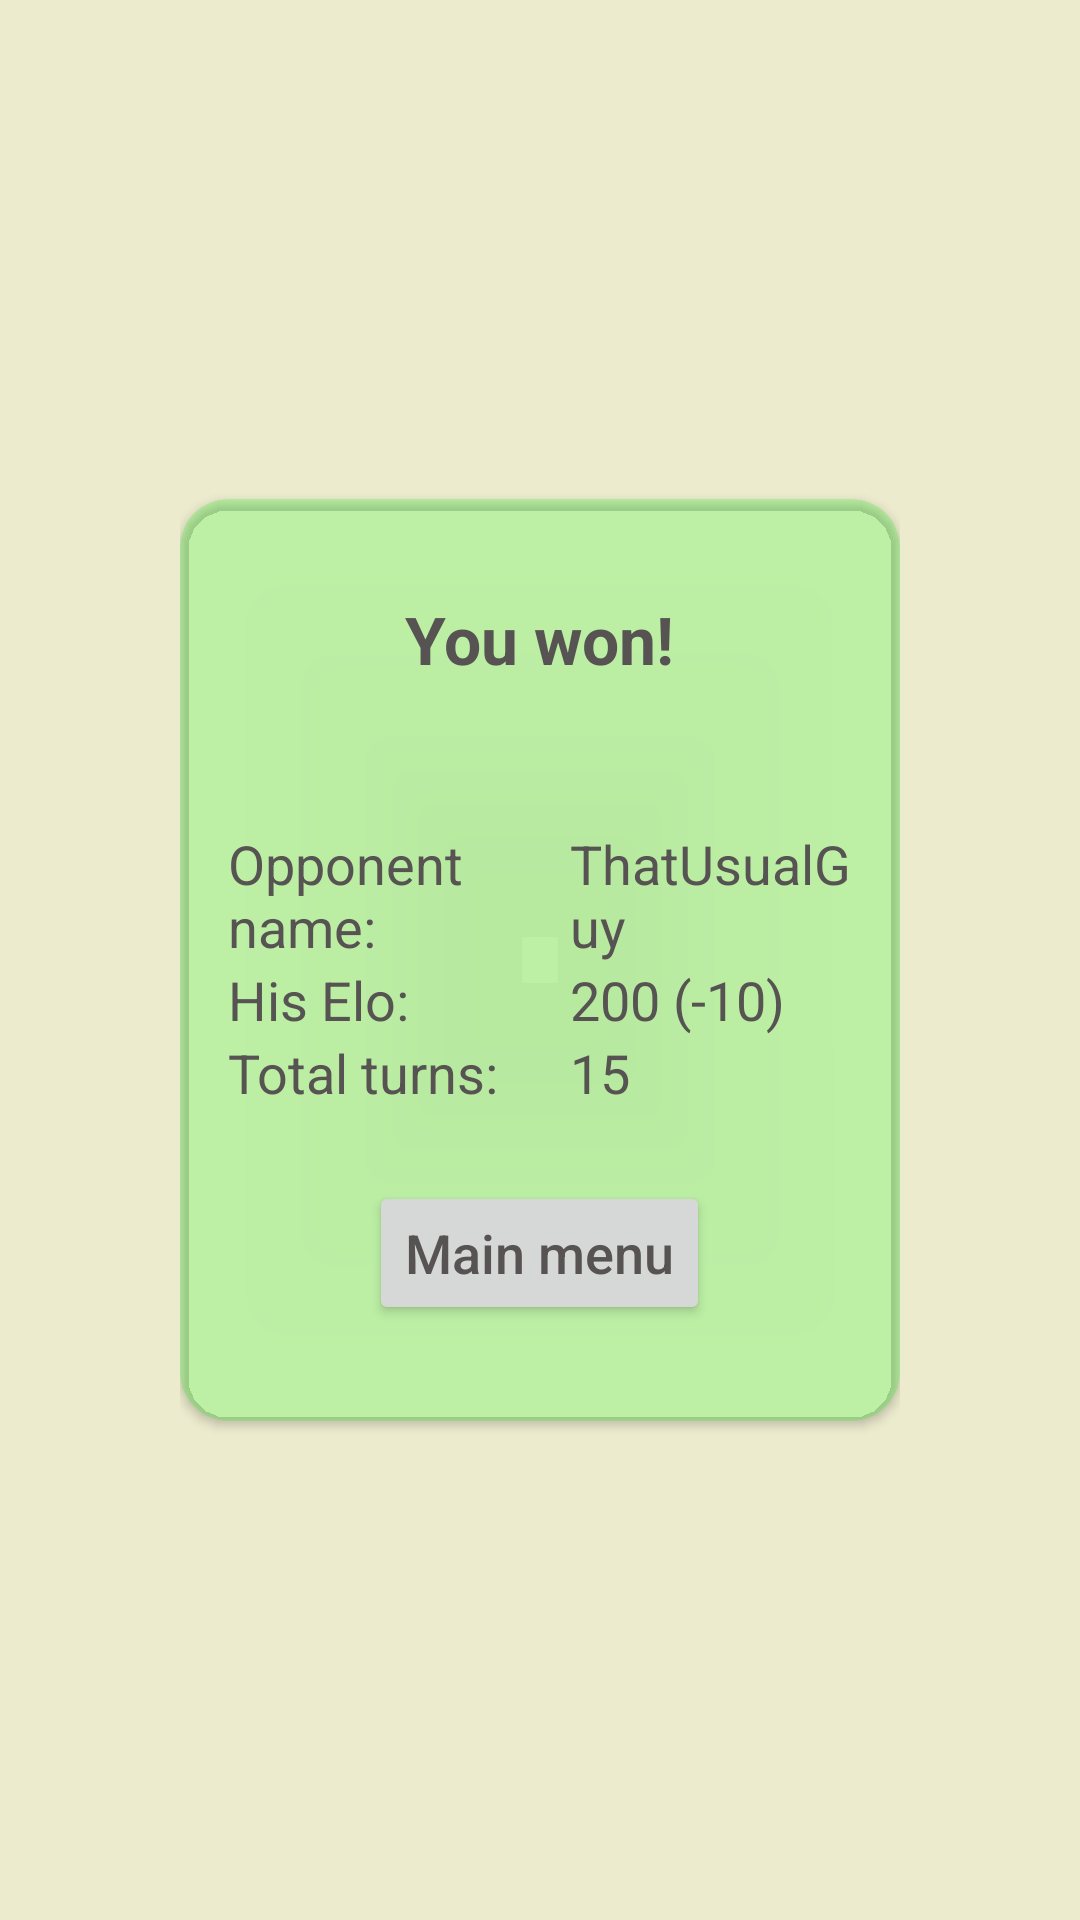

Write the Android layout XML for this screen, with the resource values it uses.
<!-- AndroidManifest.xml: application theme Theme.ChessOnline -->
<!-- res/layout/fragment_result.xml -->
<?xml version="1.0" encoding="utf-8"?>
<FrameLayout xmlns:android="http://schemas.android.com/apk/res/android"
    xmlns:tools="http://schemas.android.com/tools"
    android:layout_width="match_parent"
    android:layout_height="match_parent"
    xmlns:app="http://schemas.android.com/apk/res-auto"
    android:background="?attr/colorSecondary"
    android:orientation="horizontal"
    android:padding="60dp"
    tools:context=".ui.games.ResultFragment">


    <androidx.cardview.widget.CardView
        app:cardCornerRadius="@dimen/cornerRadius"
        android:layout_width="match_parent"
        app:cardBackgroundColor="@color/win"
        android:layout_height="wrap_content"
        android:layout_gravity="center">

        <LinearLayout
            android:layout_width="match_parent"
            android:layout_height="wrap_content"
            android:padding="16dp"
            android:orientation="vertical">

            <TextView
                android:layout_width="wrap_content"
                android:layout_height="wrap_content"
                android:layout_gravity="center_horizontal"
                android:layout_marginTop="16dp"
                android:layout_marginBottom="48dp"
                android:text="@string/win"
                android:textSize="22sp"
                android:textStyle="bold" />

            <TableLayout
                android:layout_width="match_parent"
                android:layout_height="wrap_content">

                <TableRow>
                    <TextView
                        android:layout_weight="1"
                        android:text="Opponent name:" />

                    <TextView
                        android:layout_weight="1"
                        android:text="ThatUsualGuy" />

                </TableRow>

                <TableRow>
                    <TextView
                        android:layout_weight="1"
                        android:text="His Elo:" />

                    <TextView
                        android:layout_weight="1"
                        android:text="200 (-10)" />
                </TableRow>

                <TableRow>
                    <TextView
                        android:layout_weight="1"
                        android:text="Total turns:" />

                    <TextView
                        android:layout_weight="1"
                        android:text="15" />
                </TableRow>

            </TableLayout>

            <Button
                android:layout_width="wrap_content"
                android:layout_height="wrap_content"
                android:layout_gravity="center_horizontal"
                android:layout_marginTop="24dp"
                android:layout_marginBottom="16dp"
                android:text="Main menu" />
        </LinearLayout>

    </androidx.cardview.widget.CardView>

</FrameLayout>
<!-- resources referenced by this layout -->
<resources>
  <color name="win">#30F0</color>
  <dimen name="cornerRadius">16dp</dimen>
  <string name="win">You won!</string>
  <style name="Theme.ChessOnline" parent="Theme.MaterialComponents.DayNight.DarkActionBar">
          
          <item name="colorPrimary">@color/asparagus</item>
          <item name="colorPrimaryVariant">@color/asparagus_dark</item>
          <item name="colorOnPrimary">@color/desert_storm</item>
          
          <item name="colorSecondary">@color/aths_special</item>
          <item name="colorSecondaryVariant">@color/aths_special</item>
          <item name="colorOnSecondary">@color/davys_grey</item>
          
          <item name="android:statusBarColor">?attr/colorPrimaryVariant</item>
          
          <item name="android:textSize">18sp</item>
          <item name="textAllCaps">false</item>
          <item name="android:windowLightNavigationBar">true</item>
          <item name="android:textColor">?attr/colorOnSecondary</item>
  
          <item name="snackbarStyle">@style/MySnackBarStyle</item>
      </style>
  <color name="asparagus">#7ba05b</color>
  <color name="asparagus_dark">#689F38</color>
  <color name="desert_storm">#f8f8f8</color>
  <color name="aths_special">#ecebce</color>
  <color name="davys_grey">#565352</color>
  <style name="MySnackBarStyle" parent="Widget.MaterialComponents.Snackbar">
          <item name="android:backgroundTint">@color/asparagus</item>
          <item name="android:textColor">@color/desert_storm</item>
      </style>
</resources>
